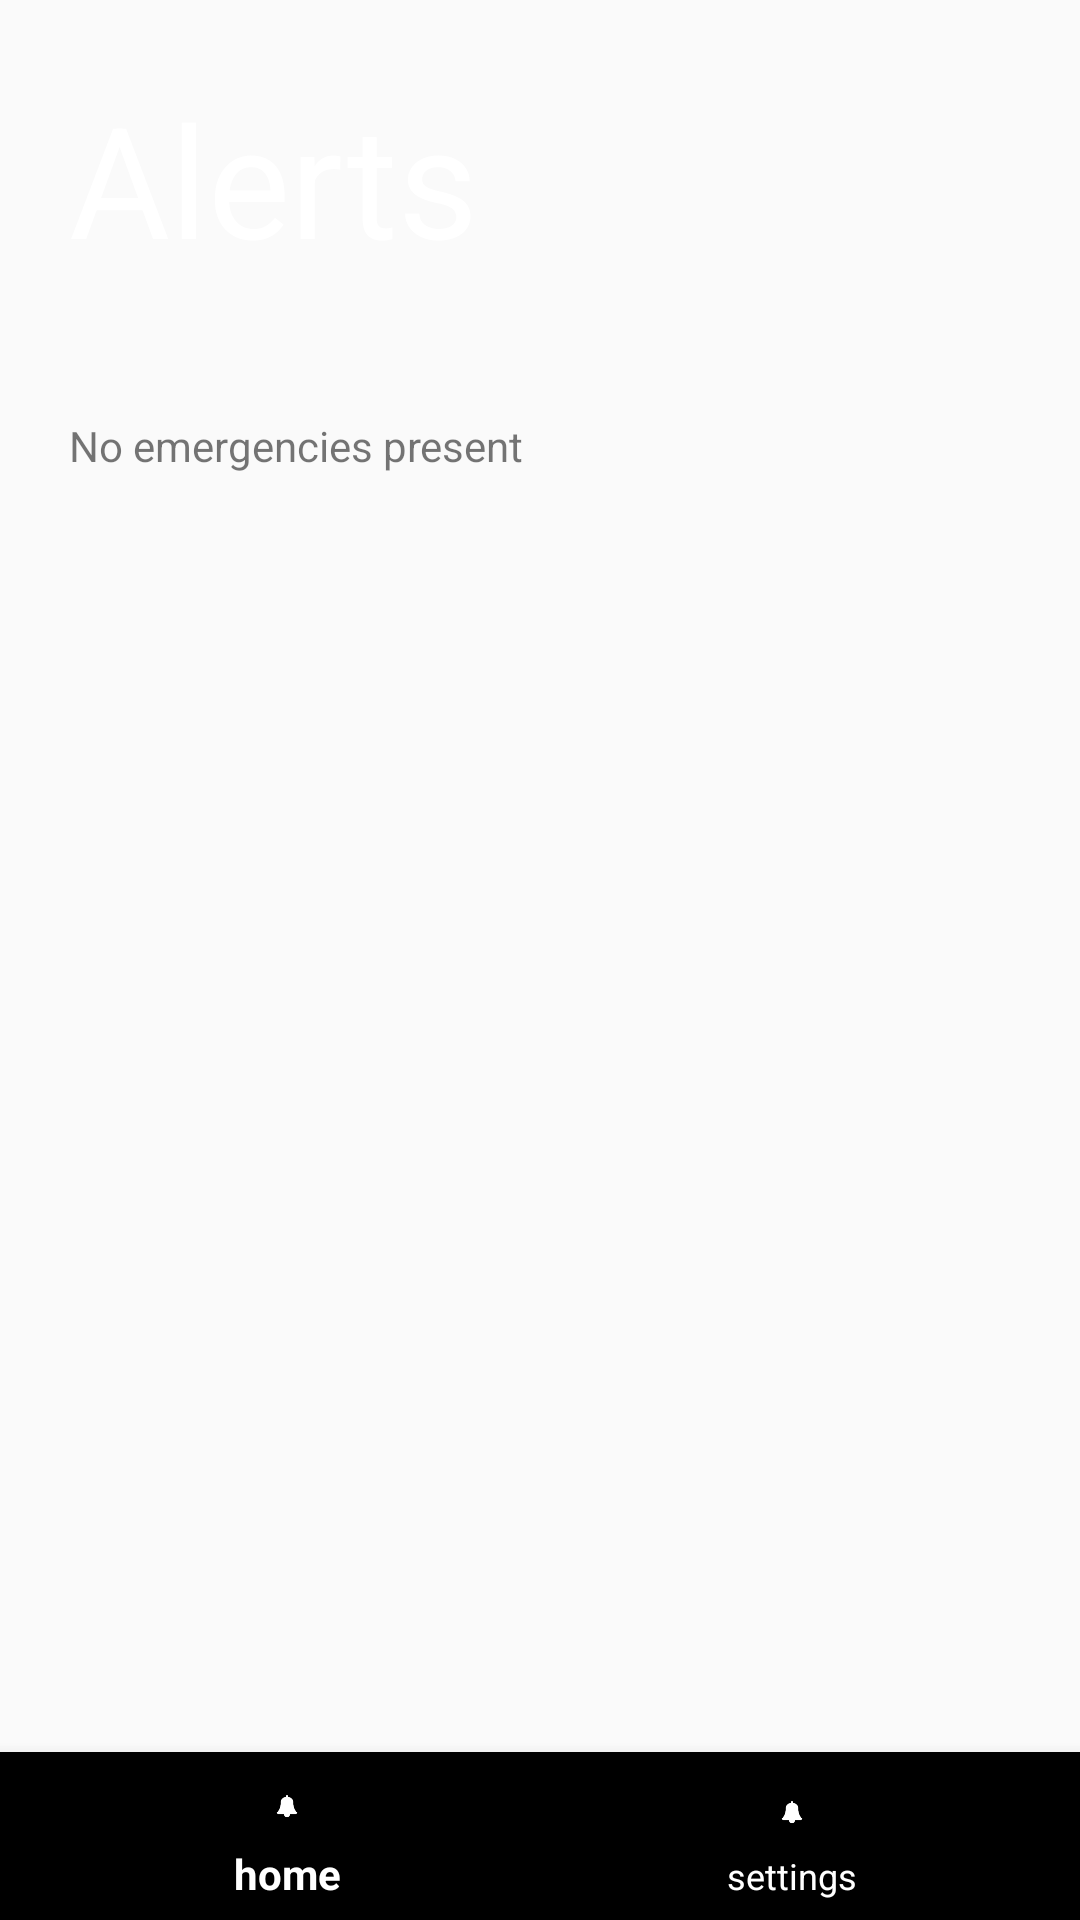

Here is an Android app screen rendered from its layout file. Give the layout XML and the strings, colors and styles it references.
<!-- AndroidManifest.xml: application theme AppTheme -->
<!-- res/layout/activity_emergencies.xml -->
<?xml version="1.0" encoding="utf-8"?>
<RelativeLayout xmlns:android="http://schemas.android.com/apk/res/android"
    xmlns:app="http://schemas.android.com/apk/res-auto"
    xmlns:tools="http://schemas.android.com/tools"
    android:layout_width="match_parent"
    android:layout_height="match_parent"
    tools:context="com.example.abhi.firebell.Emergencies"
    android:background="@color/sand">


    <android.support.design.widget.BottomNavigationView
        android:id="@+id/bottom_navigation"
        android:layout_width="match_parent"
        android:layout_height="wrap_content"
        android:layout_alignParentBottom="true"
        app:itemBackground="@color/newOrange"
        app:itemIconTint="@color/white"
        app:itemTextColor="@color/white"
        app:menu="@menu/bottom_navigation_main" />

    <TextView
        android:id="@+id/emergencyAlert"
        android:layout_width="wrap_content"
        android:layout_height="wrap_content"
        android:layout_alignParentStart="true"
        android:layout_alignParentTop="true"
        android:layout_marginStart="23dp"
        android:layout_marginTop="25dp"
        android:text="Alerts"
        android:textColor="@color/white"
        android:textSize="25pt"/>

    <TextView
        android:id="@+id/alertMessage"
        android:layout_width="wrap_content"
        android:layout_height="wrap_content"
        android:layout_alignStart="@+id/emergencyAlert"
        android:layout_below="@+id/emergencyAlert"
        android:layout_marginTop="45dp"
        android:text="No emergencies present" />

</RelativeLayout>
<!-- resources referenced by this layout -->
<resources>
  <color name="white">#ffffff</color>
  <style name="AppTheme" parent="Base.Theme.AppCompat.Light.DarkActionBar">
          
          <item name="colorPrimary">@color/colorPrimary</item>
          <item name="colorPrimaryDark">@color/colorPrimaryDark</item>
          <item name="colorAccent">@color/colorAccent</item>
      </style>
  <color name="colorPrimary">#3F51B5</color>
  <color name="colorPrimaryDark">#303F9F</color>
  <color name="colorAccent">#ffffff</color>
</resources>
